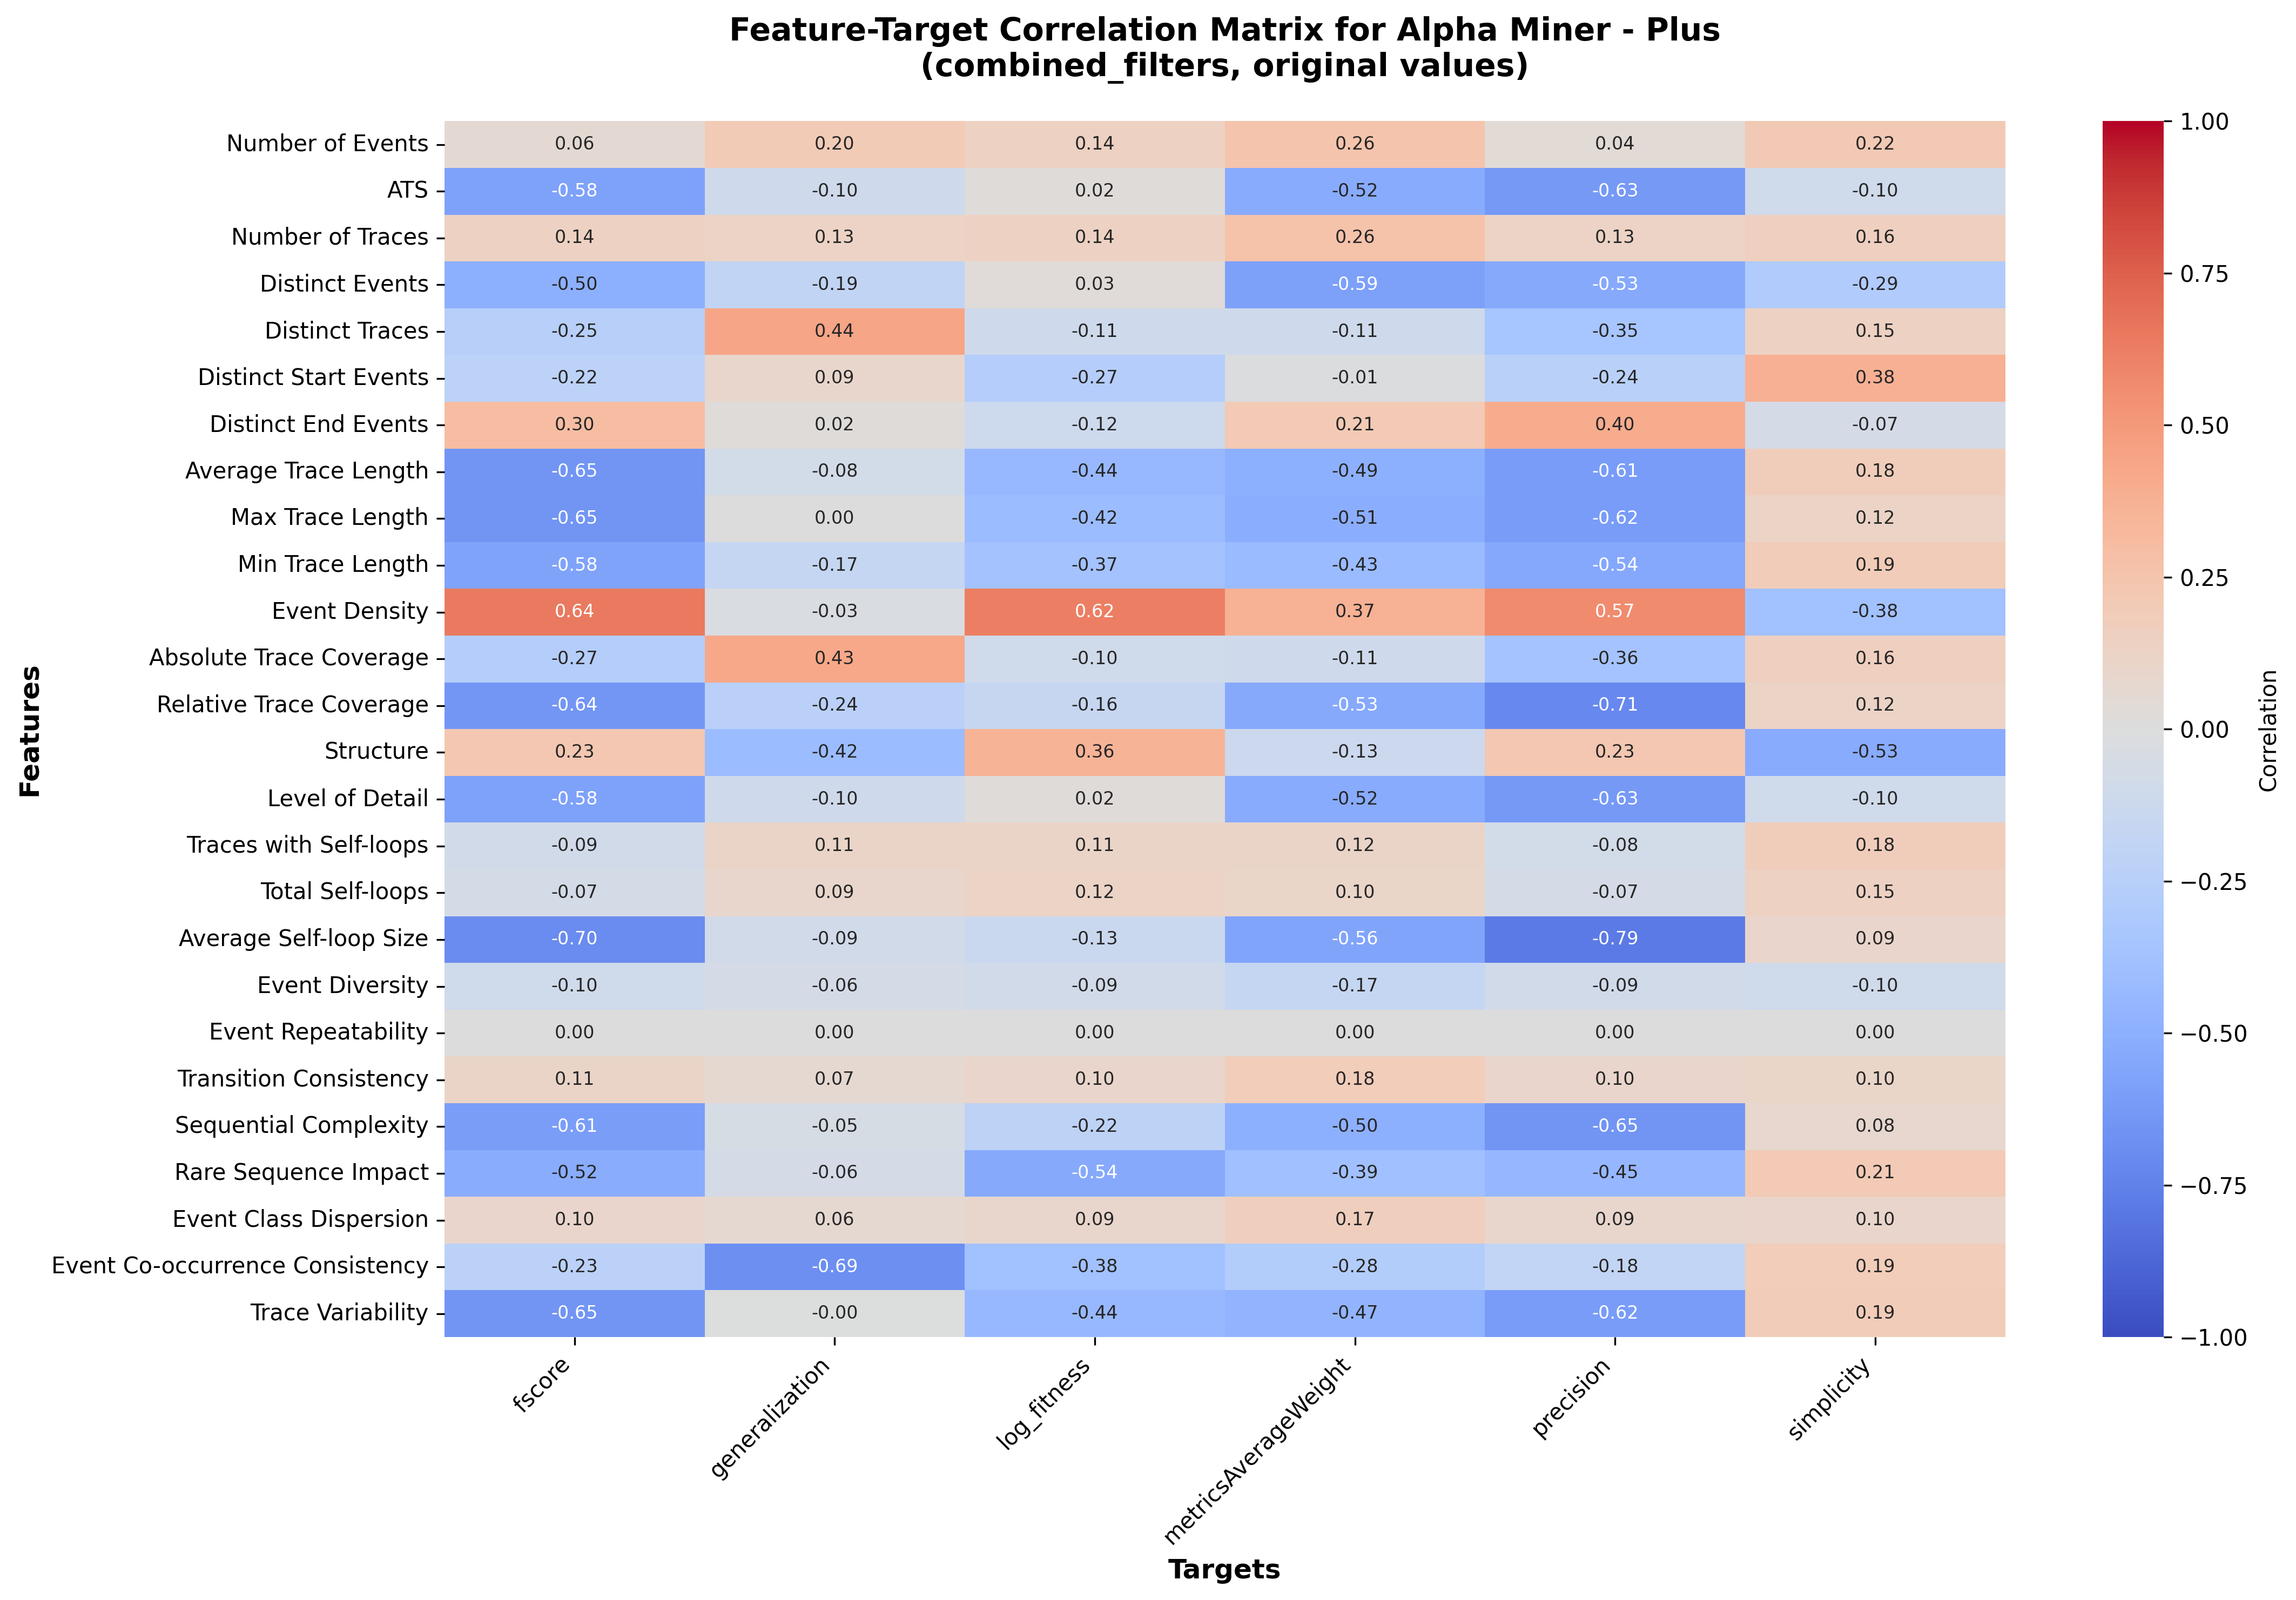

Source data for this figure (header and first rows):
, fscore, generalization, log_fitness, metricsAverageWeight, precision, simplicity
Number of Events, 0.05622, 0.201, 0.1431, 0.2556, 0.04167, 0.2169
ATS, -0.5814, -0.1027, 0.02236, -0.5238, -0.6302, -0.09933
Number of Traces, 0.1385, 0.1267, 0.1373, 0.2609, 0.1254, 0.1573
Distinct Events, -0.4978, -0.1937, 0.02556, -0.5926, -0.5328, -0.2915
Distinct Traces, -0.2547, 0.4428, -0.1082, -0.1058, -0.3506, 0.1479
Distinct Start Events, -0.2205, 0.09321, -0.2721, -0.008018, -0.2427, 0.3811
Distinct End Events, 0.2984, 0.01738, -0.1151, 0.2068, 0.3997, -0.06565
Average Trace Length, -0.6545, -0.08001, -0.4431, -0.4932, -0.6149, 0.1797
Max Trace Length, -0.6517, 0.0004454, -0.421, -0.5083, -0.6164, 0.12
Min Trace Length, -0.5772, -0.1708, -0.3743, -0.4271, -0.5422, 0.1935
Event Density, 0.6425, -0.02876, 0.6228, 0.3725, 0.5667, -0.3811
Absolute Trace Coverage, -0.2676, 0.429, -0.09932, -0.1061, -0.3632, 0.1612
Relative Trace Coverage, -0.6409, -0.2405, -0.1596, -0.5332, -0.7145, 0.1241
Structure, 0.2271, -0.4183, 0.3648, -0.1284, 0.2291, -0.5306
Level of Detail, -0.5814, -0.1027, 0.02236, -0.5238, -0.6302, -0.09933
Traces with Self-loops, -0.08827, 0.1118, 0.1146, 0.1162, -0.07899, 0.1756
Total Self-loops, -0.07236, 0.09242, 0.1192, 0.1046, -0.06736, 0.1477
Average Self-loop Size, -0.6993, -0.09001, -0.1347, -0.5644, -0.7867, 0.09494
Event Diversity, -0.1006, -0.06401, -0.08945, -0.1674, -0.08854, -0.09649
Event Repeatability, 0.0, 0.0, 0.0, 0.0, 0.0, 0.0
Transition Consistency, 0.1109, 0.06945, 0.09799, 0.1819, 0.09799, 0.1024
Sequential Complexity, -0.6054, -0.05106, -0.2162, -0.4966, -0.6505, 0.0812
Rare Sequence Impact, -0.5209, -0.06354, -0.5356, -0.3864, -0.4478, 0.2061
Event Class Dispersion, 0.1014, 0.06438, 0.09033, 0.1689, 0.08932, 0.09732
Event Co-occurrence Consistency, -0.229, -0.6858, -0.3786, -0.2779, -0.1807, 0.1864
Trace Variability, -0.6494, -0.002372, -0.4442, -0.4742, -0.6162, 0.1876
